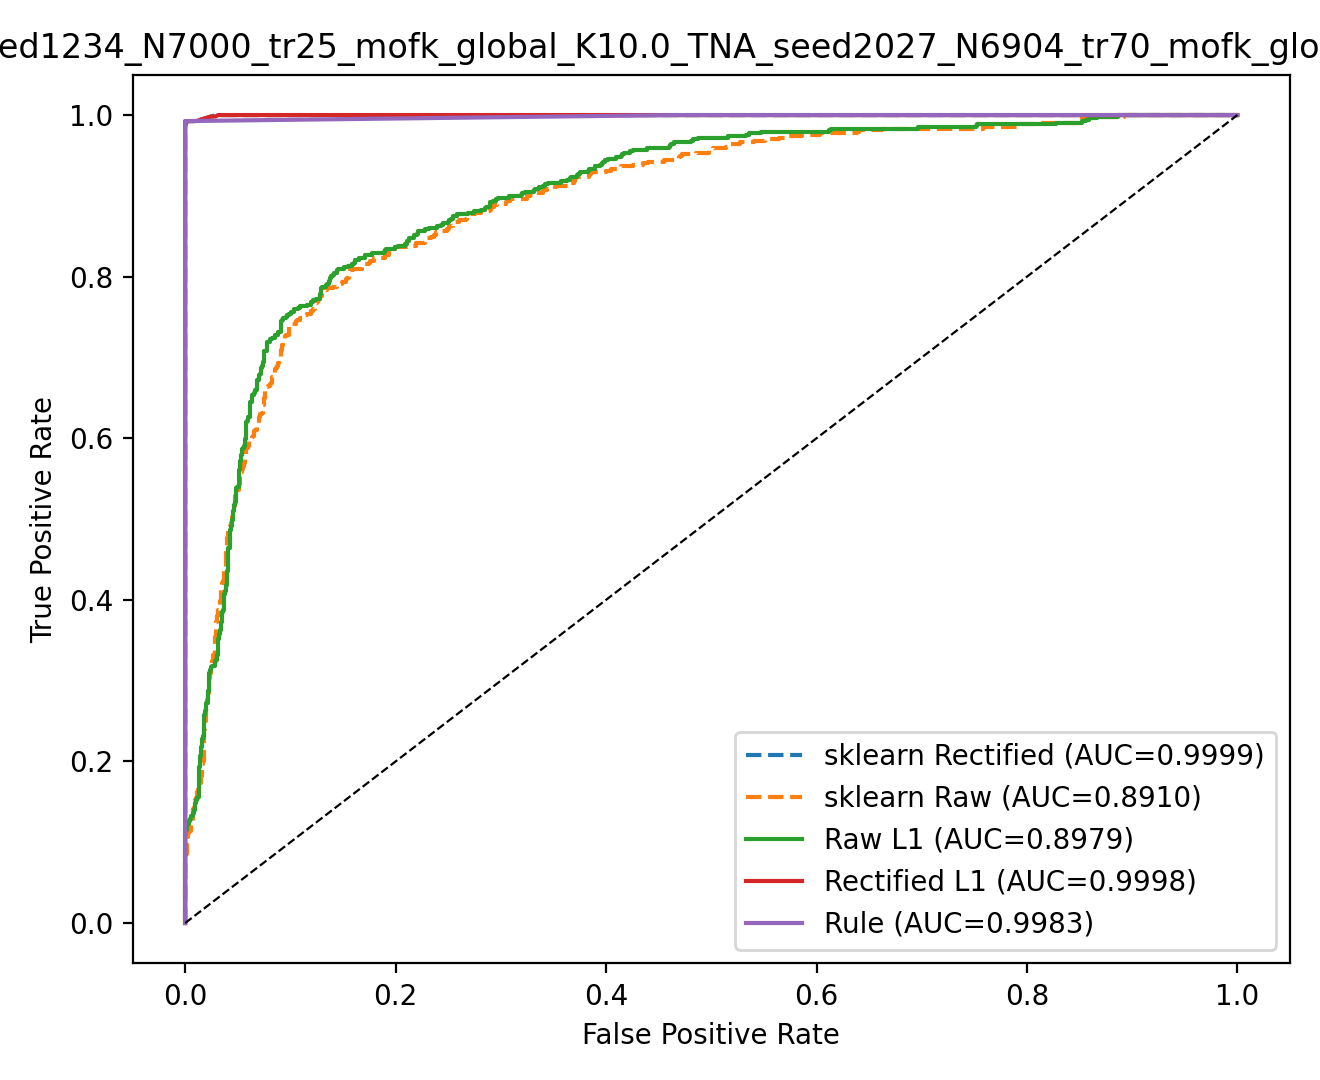

Source data for this figure (header and first rows):
model, fpr, tpr, threshold
rule, 0.0, 0.0, inf
rule, 0.0, 0.9926, 1
rule, 0.4648, 1.0, 4.5397868702434395e-05
rule, 0.8396, 1.0, 9.357622968839299e-14
rule, 1.0, 1.0, 4.248354255291589e-18
rectified_l1, 0.0, 0.0, inf
rectified_l1, 0.0, 0.001862, 1
rectified_l1, 0.0, 0.005587, 1
rectified_l1, 0.0, 0.01676, 0.9999
rectified_l1, 0.0, 0.02048, 0.9999
rectified_l1, 0.0, 0.02607, 0.9998
rectified_l1, 0.0, 0.03352, 0.9998
rectified_l1, 0.0, 0.04283, 0.9997
rectified_l1, 0.0, 0.04655, 0.9996
rectified_l1, 0.0, 0.05028, 0.9994
rectified_l1, 0.0, 0.054, 0.9994
rectified_l1, 0.0, 0.07821, 0.999
rectified_l1, 0.0, 0.08194, 0.999
rectified_l1, 0.0, 0.09683, 0.9988
rectified_l1, 0.0, 0.1006, 0.9988
rectified_l1, 0.0, 0.121, 0.9986
rectified_l1, 0.0, 0.9125, 0.9986
rectified_l1, 0.0, 0.9162, 0.9986
rectified_l1, 0.0, 0.9199, 0.9985
rectified_l1, 0.0, 0.9236, 0.9985
rectified_l1, 0.0, 0.9255, 0.9985
rectified_l1, 0.0, 0.9292, 0.9985
rectified_l1, 0.0, 0.946, 0.9982
rectified_l1, 0.0, 0.9497, 0.9982
rectified_l1, 0.0, 0.9609, 0.9979
rectified_l1, 0.0, 0.9646, 0.9979
rectified_l1, 0.0, 0.9702, 0.9972
rectified_l1, 0.0, 0.9739, 0.9967
rectified_l1, 0.0, 0.9758, 0.9964
rectified_l1, 0.0, 0.9795, 0.9946
rectified_l1, 0.0, 0.9888, 0.8454
rectified_l1, 0.0006519, 0.9888, 0.8278
rectified_l1, 0.0006519, 0.9907, 0.678
rectified_l1, 0.001304, 0.9907, 0.6672
rectified_l1, 0.001304, 0.9926, 0.537
rectified_l1, 0.01043, 0.9926, 0.04167
rectified_l1, 0.02412, 0.9981, 0.03731
rectified_l1, 0.02868, 0.9981, 0.02151
rectified_l1, 0.03129, 1.0, 0.02135
rectified_l1, 0.0339, 1.0, 0.01578
rectified_l1, 0.0352, 1.0, 0.01544
rectified_l1, 0.04172, 1.0, 0.01217
rectified_l1, 0.04498, 1.0, 0.01035
rectified_l1, 0.05346, 1.0, 0.007778
rectified_l1, 0.05476, 1.0, 0.007013
rectified_l1, 0.05737, 1.0, 0.005904
rectified_l1, 0.05867, 1.0, 0.005701
rectified_l1, 0.05997, 1.0, 0.005287
rectified_l1, 0.06258, 1.0, 0.004554
rectified_l1, 0.06323, 1.0, 0.004301
rectified_l1, 0.06454, 1.0, 0.0043
rectified_l1, 0.06649, 1.0, 0.003337
rectified_l1, 0.06975, 1.0, 0.003106
rectified_l1, 0.0704, 1.0, 0.002933
rectified_l1, 0.07171, 1.0, 0.002631
... 1,480 more rows
